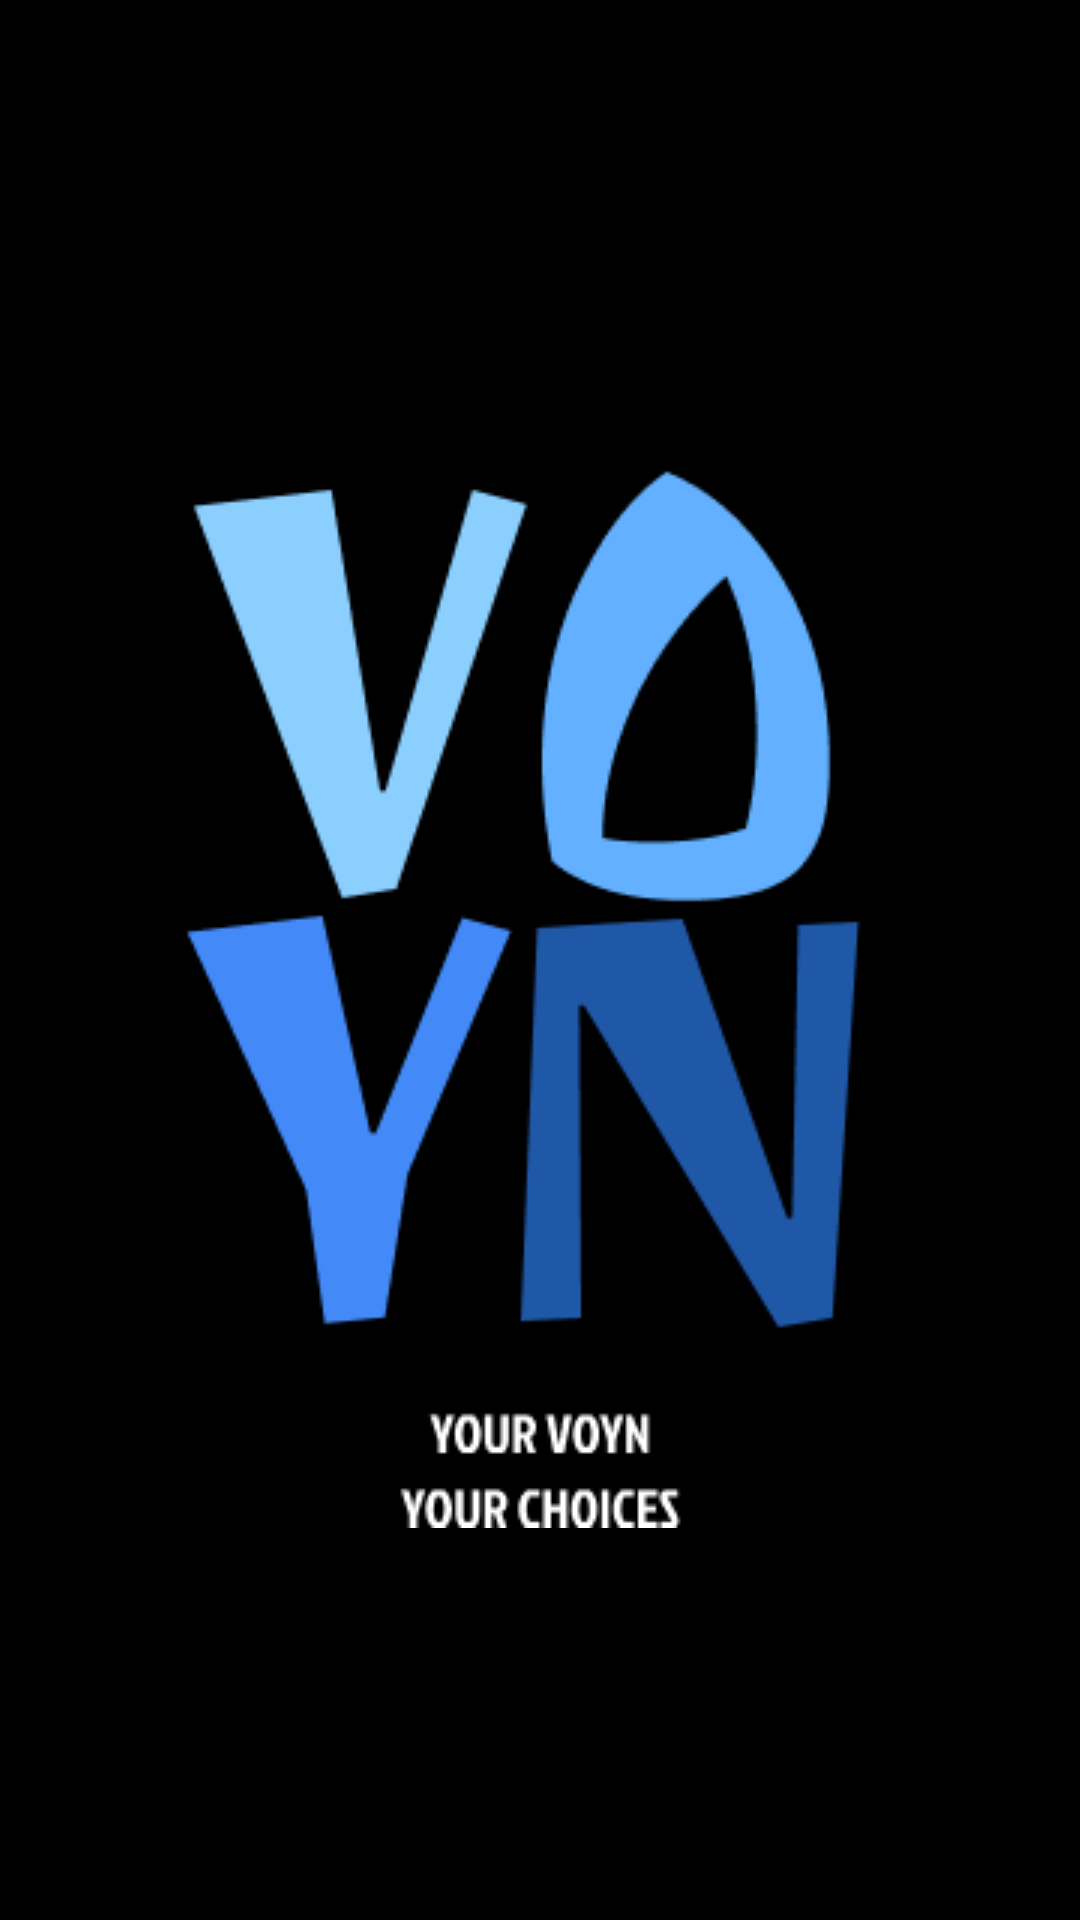

The Android layout XML behind this screen, and the referenced resources:
<!-- AndroidManifest.xml: application theme Theme.VOYN -->
<!-- res/layout/activity_launch_page.xml -->
<?xml version="1.0" encoding="utf-8"?>
<androidx.constraintlayout.widget.ConstraintLayout xmlns:android="http://schemas.android.com/apk/res/android"
    xmlns:app="http://schemas.android.com/apk/res-auto"
    xmlns:tools="http://schemas.android.com/tools"
    android:layout_width="match_parent"
    android:layout_height="match_parent"
    tools:context=".LaunchPage"
    android:background="@color/black">

    <ImageView
        android:id="@+id/imageView3"
        android:layout_width="wrap_content"
        android:layout_height="wrap_content"
        app:layout_constraintBottom_toBottomOf="parent"
        app:layout_constraintEnd_toEndOf="parent"
        app:layout_constraintHorizontal_bias="0.496"
        app:layout_constraintStart_toStartOf="parent"
        app:layout_constraintTop_toTopOf="parent"
        app:layout_constraintVertical_bias="0.419"
        app:srcCompat="@drawable/launch" />
</androidx.constraintlayout.widget.ConstraintLayout>
<!-- resources referenced by this layout -->
<resources>
  <color name="black">#FF000000</color>
  <!-- drawable launch: png bitmap (drawable, 11145 bytes) -->
  <style name="Theme.VOYN" parent="Base.Theme.VOYN" />
  <style name="Base.Theme.VOYN" parent="Theme.Material3.DayNight.NoActionBar">
          
          
      </style>
</resources>
